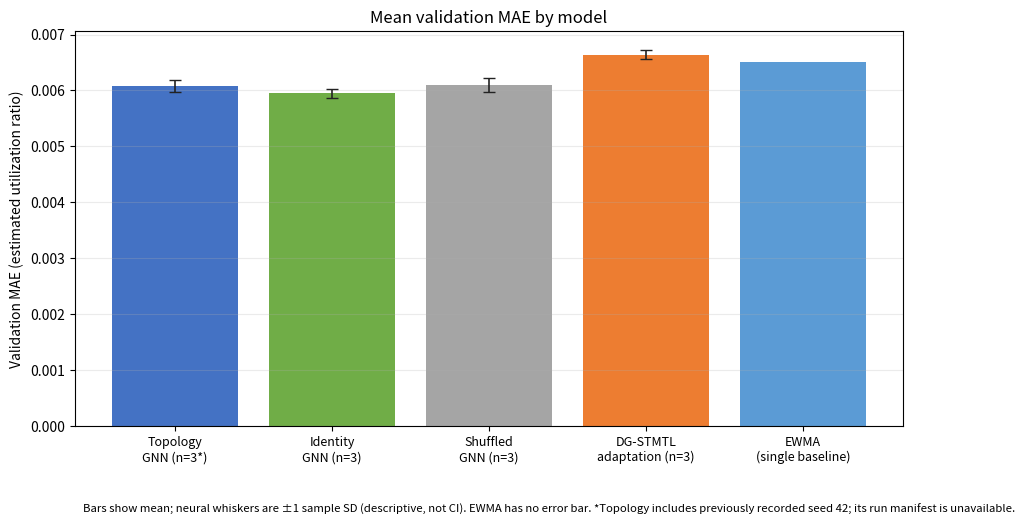
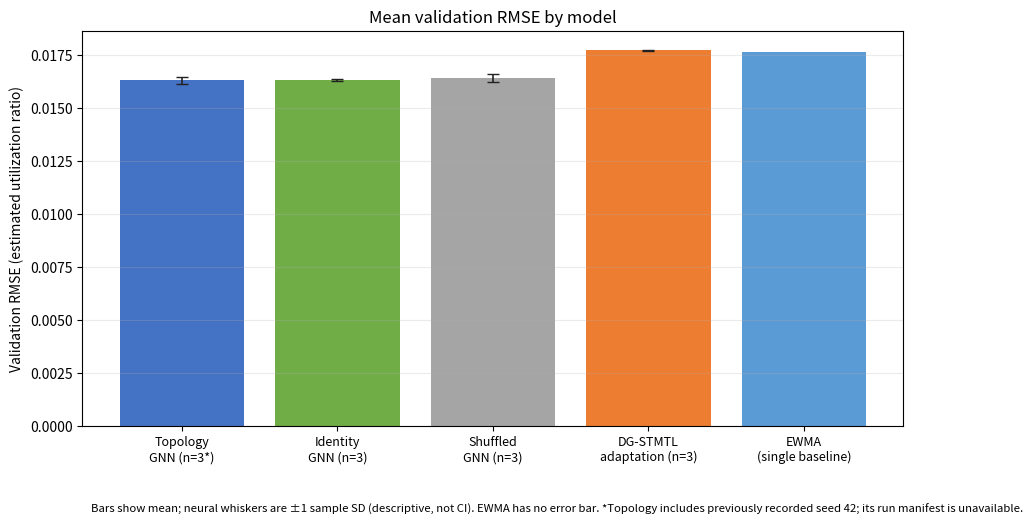
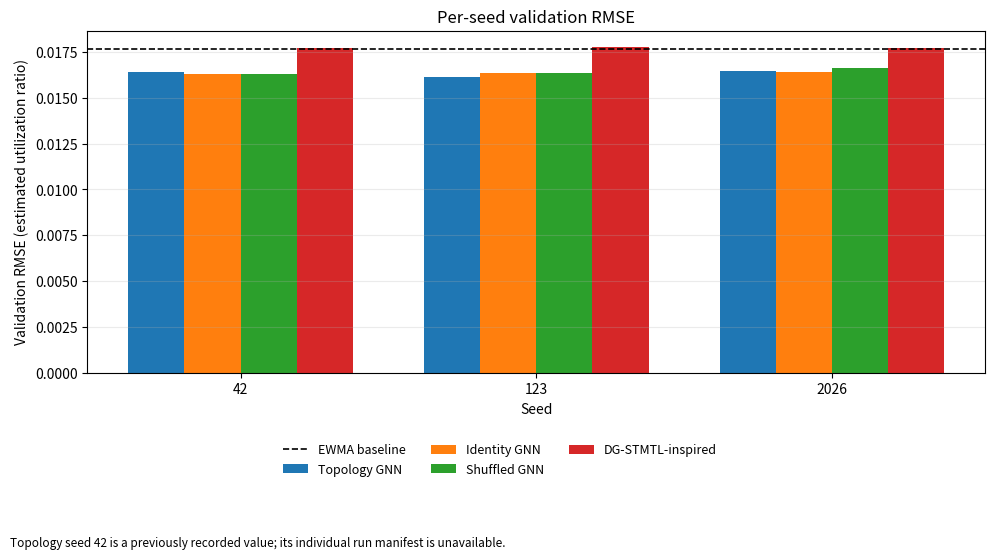
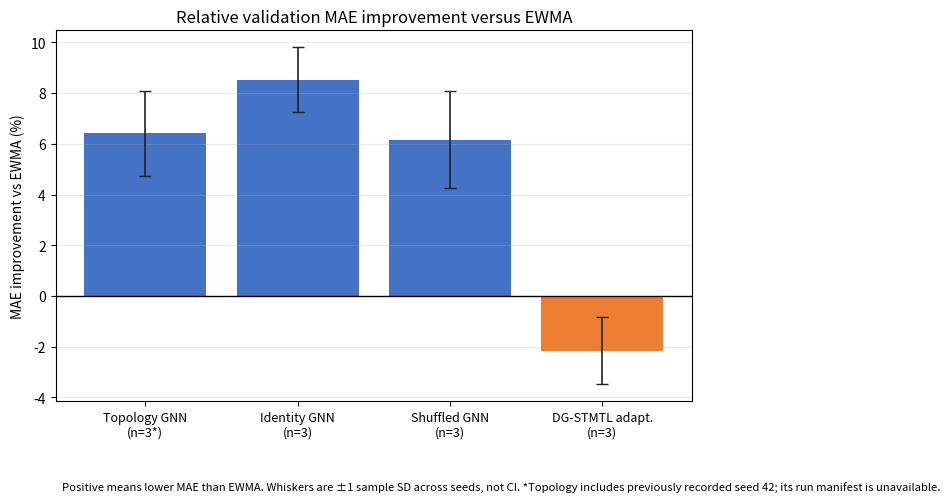

These charts were generated, in order, by the following Python code:
"""Generate a descriptive report from the metric values supplied for this study.

This script deliberately reads no experiment artifacts. All source metrics are
embedded below, and output files are created only when their exact destinations
do not already exist.
"""

from __future__ import annotations

import argparse
import csv
import math
import statistics
from pathlib import Path
from typing import Iterable

import matplotlib

matplotlib.use("Agg")
import matplotlib.pyplot as plt


EWMA = {"mae": 0.006502658485291489, "rmse": 0.017641687598330374}
DG_RECORDED_EWMA_MAE = 0.006502658393768188

RUNS = [
    {"method": "GNN", "adjacency": "Topology", "seed": 42, "mae": 0.006164560900547242, "rmse": 0.01637964511169927, "runtime_seconds": None, "manifest_status": "metric previously recorded; individual run.json unavailable"},
    {"method": "GNN", "adjacency": "Topology", "seed": 123, "mae": 0.005960349072666915, "rmse": 0.01611846669036514, "runtime_seconds": None, "manifest_status": "reported metric"},
    {"method": "GNN", "adjacency": "Topology", "seed": 2026, "mae": 0.006132490537406109, "rmse": 0.016451684668496527, "runtime_seconds": None, "manifest_status": "reported metric"},
    {"method": "GNN", "adjacency": "Identity", "seed": 42, "mae": 0.00596160563625111, "rmse": 0.01629732022336022, "runtime_seconds": None, "manifest_status": "reported metric"},
    {"method": "GNN", "adjacency": "Identity", "seed": 123, "mae": 0.005859218496394163, "rmse": 0.016333039148517726, "runtime_seconds": None, "manifest_status": "reported metric"},
    {"method": "GNN", "adjacency": "Identity", "seed": 2026, "mae": 0.0060226222285615855, "rmse": 0.01639765587133747, "runtime_seconds": None, "manifest_status": "reported metric"},
    {"method": "GNN", "adjacency": "Shuffled", "seed": 42, "mae": 0.006164661037724068, "rmse": 0.016287520552661736, "runtime_seconds": None, "manifest_status": "reported metric"},
    {"method": "GNN", "adjacency": "Shuffled", "seed": 123, "mae": 0.0059590808181347946, "rmse": 0.01632711503963857, "runtime_seconds": None, "manifest_status": "reported metric"},
    {"method": "GNN", "adjacency": "Shuffled", "seed": 2026, "mae": 0.006182522989717427, "rmse": 0.01662989435032721, "runtime_seconds": None, "manifest_status": "reported metric"},
    {"method": "DG-STMTL-inspired", "adjacency": "Hybrid static/dynamic", "seed": 42, "mae": 0.00665609501657303, "rmse": 0.017735000431979193, "runtime_seconds": 332.402790654, "manifest_status": "completed; backup reported read-back verified"},
    {"method": "DG-STMTL-inspired", "adjacency": "Hybrid static/dynamic", "seed": 123, "mae": 0.006721429628146952, "rmse": 0.017765220881943874, "runtime_seconds": 291.214151643, "manifest_status": "completed; backup reported read-back verified"},
    {"method": "DG-STMTL-inspired", "adjacency": "Hybrid static/dynamic", "seed": 2026, "mae": 0.006550973042994777, "rmse": 0.017715223441816565, "runtime_seconds": 345.8363319, "manifest_status": "completed; backup reported read-back verified"},
]

GROUPS = {
    "Topology GNN (historical n=3)": [r for r in RUNS if r["method"] == "GNN" and r["adjacency"] == "Topology"],
    "Identity GNN": [r for r in RUNS if r["method"] == "GNN" and r["adjacency"] == "Identity"],
    "Shuffled GNN": [r for r in RUNS if r["method"] == "GNN" and r["adjacency"] == "Shuffled"],
    "DG-STMTL-inspired": [r for r in RUNS if r["method"] == "DG-STMTL-inspired"],
}


def summarize(rows: Iterable[dict], metric: str) -> tuple[float, float, int]:
    values = [float(row[metric]) for row in rows]
    return statistics.mean(values), statistics.stdev(values), len(values)


def improvement_percent(baseline: float, model: float) -> float:
    return 100.0 * (baseline - model) / baseline


def topology_two_seed_summary(metric: str) -> tuple[float, float, int]:
    rows = [r for r in GROUPS["Topology GNN (historical n=3)"] if r["seed"] in (123, 2026)]
    return summarize(rows, metric)


def _fmt(value: float, digits: int = 8) -> str:
    return f"{value:.{digits}f}"


def _markdown_table(headers: list[str], rows: list[list[str]]) -> str:
    lines = ["| " + " | ".join(headers) + " |", "|" + "|".join(["---"] * len(headers)) + "|"]
    lines.extend("| " + " | ".join(row) + " |" for row in rows)
    return "\n".join(lines)


def build_report() -> str:
    aggregate_rows: list[list[str]] = []
    for name, rows in GROUPS.items():
        mae_mean, mae_sd, n = summarize(rows, "mae")
        rmse_mean, rmse_sd, _ = summarize(rows, "rmse")
        aggregate_rows.append([
            name,
            str(n),
            f"{_fmt(mae_mean)} ± {_fmt(mae_sd)}",
            f"{_fmt(rmse_mean)} ± {_fmt(rmse_sd)}",
            f"{improvement_percent(EWMA['mae'], mae_mean):+.3f}%",
            f"{improvement_percent(EWMA['rmse'], rmse_mean):+.3f}%",
            "52,513" if name == "DG-STMTL-inspired" else "not supplied",
            f"{statistics.mean(float(r['runtime_seconds']) for r in rows):.3f}" if rows[0]["runtime_seconds"] is not None else "not supplied",
        ])

    run_rows = []
    for row in RUNS:
        run_rows.append([
            row["method"], row["adjacency"], str(row["seed"]),
            _fmt(row["mae"], 12), _fmt(row["rmse"], 12),
            f"{improvement_percent(EWMA['mae'], row['mae']):+.3f}%",
            f"{improvement_percent(EWMA['rmse'], row['rmse']):+.3f}%",
            "52,513" if row["method"] == "DG-STMTL-inspired" else "not supplied",
            "not supplied" if row["runtime_seconds"] is None else f"{row['runtime_seconds']:.3f}",
        ])
    run_rows.append(["EWMA", "alpha=0.8, 5 observations", "—", _fmt(EWMA["mae"], 12), _fmt(EWMA["rmse"], 12), "0.000%", "0.000%", "0 trainable", "not supplied"])

    two_mae, two_mae_sd, two_n = topology_two_seed_summary("mae")
    two_rmse, two_rmse_sd, _ = topology_two_seed_summary("rmse")
    topo_mae = summarize(GROUPS["Topology GNN (historical n=3)"], "mae")[0]
    dg_mae = summarize(GROUPS["DG-STMTL-inspired"], "mae")[0]
    topo_rmse = summarize(GROUPS["Topology GNN (historical n=3)"], "rmse")[0]
    dg_rmse = summarize(GROUPS["DG-STMTL-inspired"], "rmse")[0]
    dg_runtime = statistics.mean(float(r["runtime_seconds"]) for r in GROUPS["DG-STMTL-inspired"])
    best_mae = min(RUNS, key=lambda r: r["mae"])
    best_rmse = min(RUNS, key=lambda r: r["rmse"])
    ranked_mae = sorted(GROUPS.items(), key=lambda item: summarize(item[1], "mae")[0])
    ranked_rmse = sorted(GROUPS.items(), key=lambda item: summarize(item[1], "rmse")[0])
    topo_rows = {r["seed"]: r for r in GROUPS["Topology GNN (historical n=3)"]}
    dg_rows = {r["seed"]: r for r in GROUPS["DG-STMTL-inspired"]}
    topo_dg_rows = [[
        str(seed),
        f"{improvement_percent(dg_rows[seed]['mae'], topo_rows[seed]['mae']):+.3f}%",
        f"{improvement_percent(dg_rows[seed]['rmse'], topo_rows[seed]['rmse']):+.3f}%",
        "historical Topology metric; manifest unavailable" if seed == 42 else "reported metric",
    ] for seed in (42, 123, 2026)]

    return f"""# GNN vs DG-STMTL-inspired vs EWMA: validation comparison

## Executive summary

This is a descriptive synthesis of previously recorded validation metrics supplied for this report; it is not a newly executed or provenance-verified benchmark. Across the reported three-seed averages, Identity GNN has the lowest MAE, while Topology GNN has the lowest RMSE. The DG-STMTL-inspired adaptation is worse than the recorded EWMA baseline on both average metrics. Identity GNN seed 123 has the lowest individual MAE; Topology GNN seed 123 has the lowest individual RMSE. Both are below EWMA on their reported validation metrics. These observations do not establish statistical significance or test-set generalization.

The mean Topology GNN improvement versus EWMA is {improvement_percent(EWMA['mae'], topo_mae):.3f}% MAE and {improvement_percent(EWMA['rmse'], topo_rmse):.3f}% RMSE using all three historical values; seed 42's individual run manifest is unavailable in the accessible backups. On the independently available seeds 123 and 2026 only, Topology GNN averages MAE {_fmt(two_mae)} (sample SD {_fmt(two_mae_sd)}, n={two_n}) and RMSE {_fmt(two_rmse)} (sample SD {_fmt(two_rmse_sd)}, n={two_n}).

## Dataset and experimental setup

- Network representation: GEANT, 22 nodes and 72 directed links.
- Target: estimated link utilization derived from GEANT origin-destination traffic matrices; these are not measured link-level QoS observations.
- Sampling interval: 15 minutes; history length: 672 observations (7 days); horizon: 96 observations (24 hours ahead).
- Recorded data counts: 3,924 training windows and 953 validation windows; expected validation coverage is 68,616 window-link pairs (953 × 72).
- Split: chronological train/validation split. The official test split was sealed and not evaluated for the results summarized here.
- Metrics: the supplied validation MAE and RMSE values are reported in utilization-ratio units. No uncertainty interval is calculated here.

## Models compared

- **Original GNN:** EdgeQoS/GNN result groups with Topology, Identity, or Shuffled adjacency. The graph variants are presented as recorded; they are not averaged together.
- **DG-STMTL-inspired adaptation:** hybrid static/dynamic adjacency, gating, and grouped spatio-temporal processing adapted to single-target link-utilization forecasting, with an EWMA residual head. It is an adaptation, not an exact reproduction of the published DG-STMTL paper. The stated model size is 52,513 parameters.
- **EWMA:** fixed alpha 0.8 over the five observations available to each forecast. The canonical original-GNN evaluation baseline is used in comparison calculations: MAE {_fmt(EWMA['mae'], 15)}, RMSE {_fmt(EWMA['rmse'], 15)}.

The DG-STMTL runs recorded EWMA MAE {_fmt(DG_RECORDED_EWMA_MAE, 15)}, differing from the canonical value by {abs(DG_RECORDED_EWMA_MAE - EWMA['mae']):.3g}. The recorded values are preserved; for the summary percentage comparisons, the single canonical EWMA value above is used unchanged. No EWMA error bars are shown because only one baseline aggregate was supplied.

## Complete per-seed results

Improvement is calculated as 100 × (EWMA error − model error) / EWMA error. Positive values indicate lower error than EWMA. The EWMA row is the same fixed baseline, not a seed-specific observation.

{_markdown_table(['Method', 'Adjacency', 'Seed', 'MAE', 'RMSE', 'MAE improvement vs EWMA', 'RMSE improvement vs EWMA', 'Parameters', 'Training seconds'], run_rows)}

## Three-seed aggregate comparison

Values are mean ± sample standard deviation (ddof=1) across the listed seeds; these are descriptive seed-to-seed summaries, not formal confidence intervals. Topology's n=3 historical summary includes seed 42's previously recorded values despite its missing individual run manifest. The other neural groups have n=3 reported runs.

{_markdown_table(['Model group', 'n', 'MAE mean ± SD', 'RMSE mean ± SD', 'MAE improvement vs EWMA', 'RMSE improvement vs EWMA', 'Parameters', 'Mean training seconds'], aggregate_rows)}

Ranking by mean MAE (lower is better): {" → ".join(name for name, _ in ranked_mae)}. Ranking by mean RMSE (lower is better): {" → ".join(name for name, _ in ranked_rmse)}.

Topology-versus-DG-STMTL-inspired relative difference, defined as 100 × (DG mean − Topology mean) / DG mean: MAE {improvement_percent(dg_mae, topo_mae):+.3f}%; RMSE {improvement_percent(dg_rmse, topo_rmse):+.3f}%. Positive means the Topology mean is lower. This is descriptive and does not compare the published DG-STMTL model.

Paired-seed Topology-versus-DG-STMTL-inspired differences use the same formula; positive values favor the Topology GNN:

{_markdown_table(['Seed', 'Topology MAE reduction vs DG', 'Topology RMSE reduction vs DG', 'Evidence note'], topo_dg_rows)}

## Two-seed manifest-available Topology sensitivity comparison

The following sensitivity summary excludes Topology seed 42 because its individual `run.json` is missing from accessible backups. It must not be described as the full three-seed Topology mean.

{_markdown_table(['Model group', 'Seeds', 'n', 'MAE mean ± SD', 'RMSE mean ± SD', 'MAE improvement vs EWMA', 'RMSE improvement vs EWMA'], [["Topology GNN (available manifests)", "123, 2026", str(two_n), f"{_fmt(two_mae)} ± {_fmt(two_mae_sd)}", f"{_fmt(two_rmse)} ± {_fmt(two_rmse_sd)}", f"{improvement_percent(EWMA['mae'], two_mae):+.3f}%", f"{improvement_percent(EWMA['rmse'], two_rmse):+.3f}%"]])}

## Best individual runs and runtime

- Best individual MAE among the supplied neural runs: {best_mae['method']} / {best_mae['adjacency']} / seed {best_mae['seed']}, MAE {_fmt(best_mae['mae'], 12)}.
- Best individual RMSE among the supplied neural runs: {best_rmse['method']} / {best_rmse['adjacency']} / seed {best_rmse['seed']}, RMSE {_fmt(best_rmse['rmse'], 12)}.
- Mean DG-STMTL-inspired training runtime: {dg_runtime:.3f} seconds across three runs. No comparable GNN runtime values were supplied, so runtime ranking is unavailable.

## Graph interpretation

Identity GNN achieved lower three-seed mean MAE than Topology GNN, while Topology GNN achieved lower three-seed mean RMSE. Thus Topology does not dominate every GNN variant on every metric. These results alone do not identify why the adjacency variants differ, and they do not establish that network structure is or is not useful in general.

The selected Topology GNN seed 123 result (MAE 0.0059603491; RMSE 0.0161184667) is below the supplied EWMA values on validation. This is one selected seed among reported runs; it is not evidence of a generalizable advantage.

## Why the DG-STMTL-inspired adaptation may have underperformed

All three supplied adaptation runs selected their best checkpoint at epoch 1 and their validation errors were slightly above EWMA. Plausible explanations include optimization behavior, the residual-head initialization or learning dynamics, model complexity relative to the available windows, and characteristics of this estimated-utilization task. None of these explanations has been experimentally isolated here; they are hypotheses, not findings.

## Implications for choosing a forecasting model for the GA

If a downstream GA needs a provisional validation-scored forecast, these results can inform a candidate shortlist, but they do not demonstrate routing benefit. Estimated utilization forecasts are not evidence of improved latency, packet loss, security, or GA outcomes. Any integration decision should be evaluated separately under a fixed and comparable protocol, and validation-based selection must remain distinct from final-test claims.

## Limitations and reproducibility status

- This is a descriptive comparison of supplied historical numbers, not a newly executed provenance-verified benchmark.
- The strict Colab manifest comparator did not produce a validated report because of metadata/provenance compatibility checks.
- Original Topology GNN seed 42 metrics were previously recorded, but its individual `run.json` is missing from accessible backups; the historical three-seed Topology aggregate therefore has that verification caveat. The n=2 sensitivity result reports seeds 123 and 2026 only.
- The DG-STMTL implementation is an architectural adaptation, not an exact reproduction of the paper.
- Original GNN parameter counts were not supplied; they are marked unavailable rather than inferred. The adaptation's supplied count is 52,513 parameters.
- Validation performance is not sealed-test performance. No sealed test evaluation was performed for this report.
- No measured latency comparison, packet-loss improvement, security improvement, or GA routing benefit has been established.
- The reported best seed must not be interpreted as a predeclared model-selection result. Final-test/model-selection claims remain separate.
- Three seeds do not justify statistical-significance claims; no confidence intervals are fabricated.
- These results do not demonstrate superiority over the published DG-STMTL model.

## Conclusion

On the supplied GEANT 15-minute estimated link-utilization validation results, Identity GNN has the lowest mean MAE, Topology GNN has the lowest mean RMSE, and the DG-STMTL-inspired adaptation is worse than EWMA on both mean metrics. Identity seed 123 has the best individual MAE, while Topology seed 123 has the best individual RMSE; each beats EWMA on its respective reported metric. The missing Topology seed-42 manifest limits independent verification of its full three-seed aggregate. The evidence is useful for documenting these runs, but it is not a provenance-verified head-to-head benchmark, does not establish test-set generalization, and does not establish downstream GA benefit.
"""


def _plot_aggregate(metric: str, title: str, ylabel: str, destination: Path) -> None:
    short_labels = ["Topology\nGNN (n=3*)", "Identity\nGNN (n=3)", "Shuffled\nGNN (n=3)", "DG-STMTL\nadaptation (n=3)"]
    labels = list(GROUPS)
    means, errors, counts = [], [], []
    for name in labels:
        mean, sd, n = summarize(GROUPS[name], metric)
        means.append(mean)
        errors.append(sd)
        counts.append(n)
    labels = short_labels
    labels.append("EWMA\n(single baseline)")
    means.append(EWMA[metric])
    errors.append(0.0)
    fig, ax = plt.subplots(figsize=(10.5, 5.4))
    x = list(range(len(labels)))
    ax.bar(x, means, color=["#4472C4", "#70AD47", "#A5A5A5", "#ED7D31", "#5B9BD5"])
    ax.errorbar(x[:-1], means[:-1], yerr=errors[:-1], fmt="none", ecolor="#222222", capsize=4, linewidth=1.2)
    ax.set_xticks(x, labels)
    ax.set_ylabel(ylabel)
    ax.set_title(title)
    ax.tick_params(axis="x", labelsize=9)
    ax.grid(axis="y", alpha=0.25)
    ax.text(0.01, -0.22, "Bars show mean; neural whiskers are ±1 sample SD (descriptive, not CI). EWMA has no error bar. *Topology includes previously recorded seed 42; its run manifest is unavailable.", transform=ax.transAxes, fontsize=8.2)
    fig.tight_layout()
    fig.savefig(destination, dpi=180, bbox_inches="tight")
    plt.close(fig)


def _plot_per_seed_rmse(destination: Path) -> None:
    fig, ax = plt.subplots(figsize=(10, 5.6))
    groups = [("Topology GNN", "Topology"), ("Identity GNN", "Identity"), ("Shuffled GNN", "Shuffled"), ("DG-STMTL-inspired", "Hybrid static/dynamic")]
    seeds = [42, 123, 2026]
    width = 0.19
    for index, (label, adjacency) in enumerate(groups):
        rows = [r for r in RUNS if r["adjacency"] == adjacency]
        values = [next(r["rmse"] for r in rows if r["seed"] == seed) for seed in seeds]
        ax.bar([s + (index - 1.5) * width for s in range(len(seeds))], values, width, label=label)
    ax.axhline(EWMA["rmse"], color="black", linestyle="--", linewidth=1.2, label="EWMA baseline")
    ax.set_xticks(range(len(seeds)), [str(seed) for seed in seeds])
    ax.set_xlabel("Seed")
    ax.set_ylabel("Validation RMSE (estimated utilization ratio)")
    ax.set_title("Per-seed validation RMSE")
    fig.legend(loc="lower center", bbox_to_anchor=(0.5, 0.12), ncols=3, frameon=False, fontsize=9)
    ax.grid(axis="y", alpha=0.25)
    fig.text(0.01, 0.015, "Topology seed 42 is a previously recorded value; its individual run manifest is unavailable.", fontsize=8.5)
    fig.tight_layout(rect=(0, 0.22, 1, 1))
    fig.savefig(destination, dpi=180, bbox_inches="tight")
    plt.close(fig)


def _plot_improvement(destination: Path) -> None:
    labels, means, errors = [], [], []
    for name, rows in GROUPS.items():
        values = [improvement_percent(EWMA["mae"], r["mae"]) for r in rows]
        labels.append(name)
        means.append(statistics.mean(values))
        errors.append(statistics.stdev(values))
    fig, ax = plt.subplots(figsize=(9, 5.2))
    colors = ["#4472C4" if value > 0 else "#ED7D31" for value in means]
    ax.bar(range(len(labels)), means, color=colors)
    ax.errorbar(range(len(labels)), means, yerr=errors, fmt="none", ecolor="#222222", capsize=4, linewidth=1.2)
    ax.axhline(0, color="black", linewidth=1)
    ax.set_xticks(range(len(labels)), ["Topology GNN\n(n=3*)", "Identity GNN\n(n=3)", "Shuffled GNN\n(n=3)", "DG-STMTL adapt.\n(n=3)"])
    ax.tick_params(axis="x", labelsize=9)
    ax.set_ylabel("MAE improvement vs EWMA (%)")
    ax.set_title("Relative validation MAE improvement versus EWMA")
    ax.grid(axis="y", alpha=0.25)
    ax.text(0.01, -0.24, "Positive means lower MAE than EWMA. Whiskers are ±1 sample SD across seeds, not CI. *Topology includes previously recorded seed 42; its run manifest is unavailable.", transform=ax.transAxes, fontsize=8.1)
    fig.tight_layout()
    fig.savefig(destination, dpi=180, bbox_inches="tight")
    plt.close(fig)


def write_csv(path: Path) -> None:
    fields = ["record_type", "method", "adjacency", "seed", "n", "mae", "rmse", "mae_sd", "rmse_sd", "mae_improvement_vs_ewma_pct", "rmse_improvement_vs_ewma_pct", "topology_mae_reduction_vs_dg_pct", "topology_rmse_reduction_vs_dg_pct", "parameter_count", "runtime_seconds", "runtime_mean_seconds", "verification_note"]
    with path.open("w", newline="", encoding="utf-8") as stream:
        writer = csv.DictWriter(stream, fieldnames=fields)
        writer.writeheader()
        for row in RUNS:
            writer.writerow({
                "record_type": "run", "method": row["method"], "adjacency": row["adjacency"], "seed": row["seed"], "n": 1,
                "mae": format(row["mae"], ".17g"), "rmse": format(row["rmse"], ".17g"),
                "mae_improvement_vs_ewma_pct": format(improvement_percent(EWMA["mae"], row["mae"]), ".17g"),
                "rmse_improvement_vs_ewma_pct": format(improvement_percent(EWMA["rmse"], row["rmse"]), ".17g"),
                "parameter_count": "52513" if row["method"] == "DG-STMTL-inspired" else "not supplied",
                "runtime_seconds": "" if row["runtime_seconds"] is None else format(row["runtime_seconds"], ".17g"),
                "verification_note": row["manifest_status"],
            })
        for name, rows in GROUPS.items():
            mae, mae_sd, n = summarize(rows, "mae")
            rmse, rmse_sd, _ = summarize(rows, "rmse")
            writer.writerow({
                "record_type": "aggregate", "method": name, "n": n,
                "mae": format(mae, ".17g"), "rmse": format(rmse, ".17g"),
                "mae_sd": format(mae_sd, ".17g"), "rmse_sd": format(rmse_sd, ".17g"),
                "mae_improvement_vs_ewma_pct": format(improvement_percent(EWMA["mae"], mae), ".17g"),
                "rmse_improvement_vs_ewma_pct": format(improvement_percent(EWMA["rmse"], rmse), ".17g"),
                "parameter_count": "52513" if name == "DG-STMTL-inspired" else "not supplied",
                "runtime_mean_seconds": "" if rows[0]["runtime_seconds"] is None else format(statistics.mean(float(r["runtime_seconds"]) for r in rows), ".17g"),
            })
        writer.writerow({"record_type": "baseline", "method": "EWMA", "adjacency": "alpha=0.8; observations=5", "n": 1, "mae": format(EWMA["mae"], ".17g"), "rmse": format(EWMA["rmse"], ".17g"), "parameter_count": "0 trainable", "verification_note": "single supplied validation baseline; no seed SD or training runtime"})
        topology = {r["seed"]: r for r in GROUPS["Topology GNN (historical n=3)"]}
        dg = {r["seed"]: r for r in GROUPS["DG-STMTL-inspired"]}
        for seed in (42, 123, 2026):
            writer.writerow({
                "record_type": "paired_topology_vs_dg", "method": "Topology GNN vs DG-STMTL-inspired", "seed": seed,
                "topology_mae_reduction_vs_dg_pct": format(improvement_percent(dg[seed]["mae"], topology[seed]["mae"]), ".17g"),
                "topology_rmse_reduction_vs_dg_pct": format(improvement_percent(dg[seed]["rmse"], topology[seed]["rmse"]), ".17g"),
                "verification_note": "seed 42 topology value previously recorded; individual manifest unavailable" if seed == 42 else "reported metrics",
            })


def generate(output_dir: Path, *, replace_existing_outputs: bool = False) -> list[Path]:
    output_dir = output_dir.absolute()
    figure_dir = output_dir / "figures"
    outputs = [
        output_dir / "gnn_vs_dg_stmtl_validation_comparison.md",
        output_dir / "gnn_vs_dg_stmtl_validation_comparison.csv",
        figure_dir / "validation_mae_comparison.png",
        figure_dir / "validation_rmse_comparison.png",
        figure_dir / "per_seed_rmse.png",
        figure_dir / "improvement_vs_ewma.png",
    ]
    existing = [p for p in outputs if p.exists()]
    if existing and not replace_existing_outputs:
        raise FileExistsError("Refusing to overwrite existing report artifact(s): " + ", ".join(str(p) for p in existing))
    if replace_existing_outputs and existing and len(existing) != len(outputs):
        raise FileExistsError("Refusing partial replacement; expected all six known report outputs to exist")
    output_dir.mkdir(parents=True, exist_ok=True)
    figure_dir.mkdir(parents=True, exist_ok=True)
    (output_dir / "gnn_vs_dg_stmtl_validation_comparison.md").write_text(build_report(), encoding="utf-8")
    write_csv(output_dir / "gnn_vs_dg_stmtl_validation_comparison.csv")
    _plot_aggregate("mae", "Mean validation MAE by model", "Validation MAE (estimated utilization ratio)", outputs[2])
    _plot_aggregate("rmse", "Mean validation RMSE by model", "Validation RMSE (estimated utilization ratio)", outputs[3])
    _plot_per_seed_rmse(outputs[4])
    _plot_improvement(outputs[5])
    return outputs


def main() -> int:
    parser = argparse.ArgumentParser(description=__doc__)
    parser.add_argument("--output-dir", type=Path, default=Path("reports"), help="destination for new report files (existing outputs are never overwritten)")
    parser.add_argument("--replace-existing-outputs", action="store_true", help="regenerate only when all six expected report outputs already exist")
    args = parser.parse_args()
    generated = generate(args.output_dir, replace_existing_outputs=args.replace_existing_outputs)
    for path in generated:
        print(path.resolve())
    return 0


if __name__ == "__main__":
    raise SystemExit(main())
